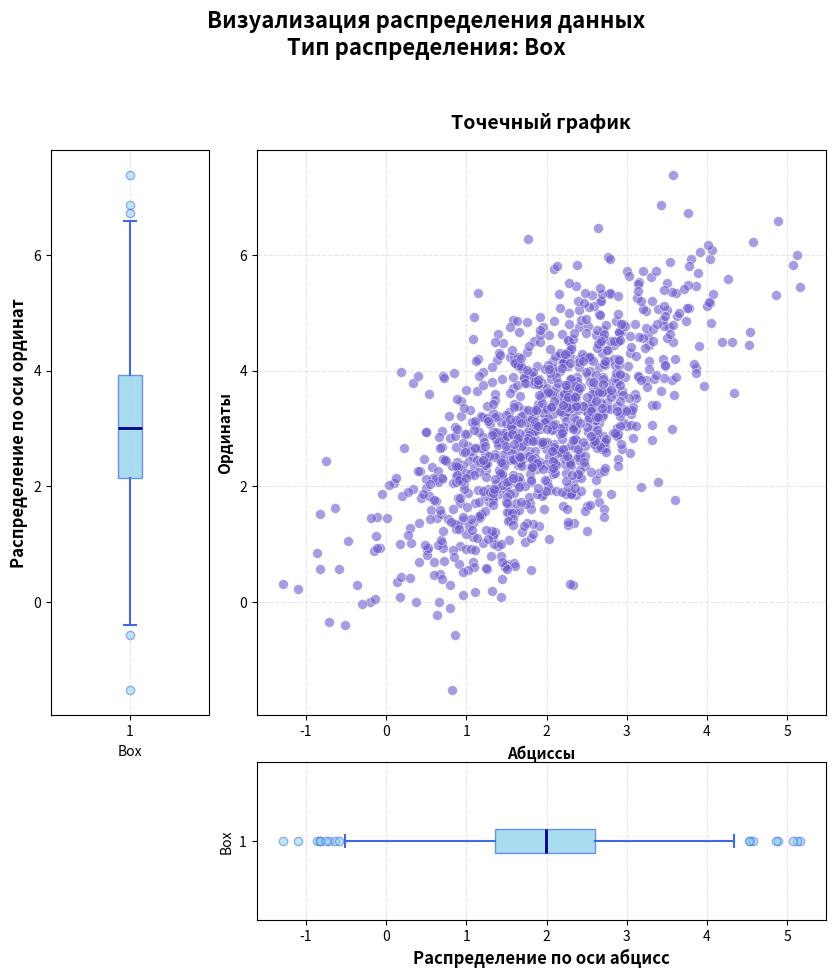

Reproduce this figure in Python.
from typing import Any

import matplotlib.pyplot as plt
import numpy as np


class ShapeMismatchError(Exception):
    pass


def visualize_diagrams(
    abscissa: np.ndarray,
    ordinates: np.ndarray,
    diagram_type: Any,
) -> None:
    if abscissa.shape != ordinates.shape:
        raise ShapeMismatchError

    valid_types = {"hist", "violin", "box"}
    if diagram_type not in valid_types:
        raise ValueError

    figure = plt.figure(figsize=(10, 10))
    grid = plt.GridSpec(4, 4, wspace=0.3, hspace=0.3)

    axis_scatter = figure.add_subplot(grid[:-1, 1:])

    axis_left = figure.add_subplot(grid[:-1, 0], sharey=axis_scatter)

    axis_bottom = figure.add_subplot(grid[-1, 1:], sharex=axis_scatter)

    scatter_color = "#6A5ACD"
    dist_color = "#87CEEB"
    edge_color = "#4169E1"

    axis_scatter.scatter(
        abscissa, ordinates, color=scatter_color, alpha=0.6, edgecolors="white", linewidth=0.5, s=50
    )
    axis_scatter.set_xlabel("Абциссы", fontsize=11, fontweight="bold")
    axis_scatter.set_ylabel("Ординаты", fontsize=11, fontweight="bold")
    axis_scatter.set_title("Точечный график", fontsize=14, fontweight="bold", pad=15)
    axis_scatter.grid(True, alpha=0.3, linestyle="--")

    if diagram_type == "hist":
        axis_bottom.hist(
            abscissa, bins=40, color=dist_color, edgecolor=edge_color, alpha=0.7, density=True
        )
        axis_bottom.set_ylabel("Плотность", fontsize=10)

    elif diagram_type == "violin":
        violin_parts = axis_bottom.violinplot(
            abscissa, vert=False, showmedians=True, showmeans=False, showextrema=True
        )

        for body in violin_parts["bodies"]:
            body.set_facecolor(dist_color)
            body.set_edgecolor(edge_color)
            body.set_alpha(0.7)

        for part_name in ("cbars", "cmins", "cmaxes", "cmedians"):
            if part_name in violin_parts:
                violin_parts[part_name].set_edgecolor(edge_color)
                violin_parts[part_name].set_linewidth(1.5)
        axis_bottom.set_ylabel("Violin", fontsize=10)

    else:
        axis_bottom.boxplot(
            abscissa,
            vert=False,
            patch_artist=True,
            boxprops=dict(facecolor=dist_color, edgecolor=edge_color, alpha=0.7),
            whiskerprops=dict(color=edge_color, linewidth=1.5),
            capprops=dict(color=edge_color, linewidth=1.5),
            medianprops=dict(color="darkblue", linewidth=2),
            flierprops=dict(
                marker="o", markerfacecolor=dist_color, markeredgecolor=edge_color, alpha=0.5
            ),
        )
        axis_bottom.set_ylabel("Box", fontsize=10)

    axis_bottom.set_xlabel("Распределение по оси абцисс", fontsize=12, fontweight="bold")
    axis_bottom.grid(True, alpha=0.3, linestyle="--", axis="x")

    if diagram_type == "hist":
        axis_left.hist(
            ordinates,
            bins=40,
            color=dist_color,
            edgecolor=edge_color,
            alpha=0.7,
            density=True,
            orientation="horizontal",
        )
        axis_left.set_xlabel("Плотность", fontsize=10)

    elif diagram_type == "violin":
        violin_parts = axis_left.violinplot(
            ordinates, vert=True, showmedians=True, showmeans=False, showextrema=True
        )

        for body in violin_parts["bodies"]:
            body.set_facecolor(dist_color)
            body.set_edgecolor(edge_color)
            body.set_alpha(0.7)

        for part_name in ("cbars", "cmins", "cmaxes", "cmedians"):
            if part_name in violin_parts:
                violin_parts[part_name].set_edgecolor(edge_color)
                violin_parts[part_name].set_linewidth(1.5)
        axis_left.set_xlabel("Violin", fontsize=10)

    else:
        axis_left.boxplot(
            ordinates,
            vert=True,
            patch_artist=True,
            boxprops=dict(facecolor=dist_color, edgecolor=edge_color, alpha=0.7),
            whiskerprops=dict(color=edge_color, linewidth=1.5),
            capprops=dict(color=edge_color, linewidth=1.5),
            medianprops=dict(color="darkblue", linewidth=2),
            flierprops=dict(
                marker="o", markerfacecolor=dist_color, markeredgecolor=edge_color, alpha=0.5
            ),
        )
        axis_left.set_xlabel("Box", fontsize=10)

    axis_left.set_ylabel("Распределение по оси ординат", fontsize=12, fontweight="bold")
    axis_left.grid(True, alpha=0.3, linestyle="--", axis="x")

    axis_bottom.invert_yaxis()
    axis_left.invert_xaxis()

    figure.suptitle(
        f"Визуализация распределения данных\nТип распределения: {diagram_type.capitalize()}",
        fontsize=16,
        fontweight="bold",
        y=1.02,
    )

    plt.tight_layout()
    plt.show()


if __name__ == "__main__":
    mean = [2, 3]
    cov = [[1, 1], [1, 2]]
    space = 0.2

    abscissa, ordinates = np.random.multivariate_normal(mean, cov, size=1000).T

    visualize_diagrams(abscissa, ordinates, "box")
    plt.show()
